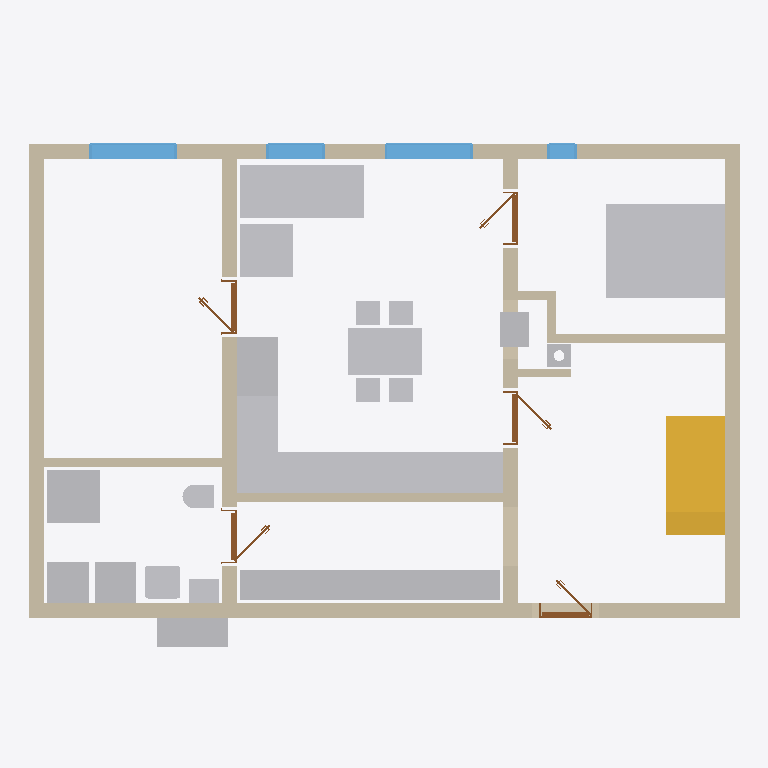
Plan cut of the same IFC building model at storey 'Ground floor' (level 0.00 m, cut at 1.40 m), seen from above with north up, elements coloured by IFC class: 19 other elements (light grey), 12 walls (beige), 5 doors (brown), 4 windows (light blue), 1 stair (yellow). Cut surfaces are drawn darker.
Extent 12.0 m × 8.9 m × 8.8 m (x, y, z). Storeys (12): Ground floor at 0.00 m; Upper floor at 3.25 m; Roof - -1: 100 mm thermal insulation at 3.25 m; Roof - -2: Vapour barrier at 3.25 m; Roof - -3: 50 mm thermal insulation at 3.25 m; Roof - -4: Gypsum plasterboard at 3.25 m; Roof - 0: Rafters at 3.25 m; Roof - +1: Sheathing at 3.25 m; Roof - +2: Underlay at 3.25 m; Roof - +3: Counter-battens at 3.25 m; Roof - +4: Tile battens at 3.25 m; Roof - +5: Tiles at 3.25 m. Elements (260): 161 IfcBeam, 39 IfcSlab, 20 IfcWall, 16 IfcFurniture, 9 IfcDoor, 9 IfcWindow, 3 IfcSanitaryTerminal, 2 IfcStair, 1 IfcChimney.

HEADER;
FILE_DESCRIPTION(('ViewDefinition[DesignTransferView]'),'2;1');
FILE_NAME('/dev/null','2026-08-12T06:26:50+02:00',(''),(''),'IfcOpenShell 0.8.5','IfcOpenShell 0.8.5','Nobody');
FILE_SCHEMA(('IFC4'));
ENDSEC;
DATA;
#1=IFCPROJECT('3dSWebP_z97O7$Bbwgy3D3',$,'My house',$,$,$,$,(#10,#15),#5);
#19=IFCSITE('2ul$lDtxX6q9i1E6qICh4A',$,'Site',$,$,#27,$,$,$,$,$,$,$,$);
#20=IFCBUILDING('1jak5Dim52nfgp1wHAotQ9',$,'My house',$,$,#32,$,$,$,$,$,$);
#33=IFCBUILDINGSTOREY('0dXBHd2MLFevfeGv$PQB57',$,'Ground floor',$,$,#39,$,$,$,0.0);
#40=IFCBUILDINGSTOREY('1u$v5E0nf9jfmNjGgLlxM6',$,'Upper floor',$,$,#45,$,$,$,3.25);
#13212=IFCBUILDINGSTOREY('2uwyk$bHr0S8L51UcVUkub',$,'Roof - -1: 100 mm thermal insulation','Visibility container for Thermal insulation 100 mm','ROOF_LAYER',#13217,$,$,$,3.25);
#13218=IFCBUILDINGSTOREY('2timo3p657uuWAdpgEMkds',$,'Roof - -2: Vapour barrier','Visibility container for Vapour barrier','ROOF_LAYER',#13223,$,$,$,3.25);
#13224=IFCBUILDINGSTOREY('0oijSVPo57KeEAKbw$tGf6',$,'Roof - -3: 50 mm thermal insulation','Visibility container for Thermal insulation 50 mm','ROOF_LAYER',#13229,$,$,$,3.25);
#13230=IFCBUILDINGSTOREY('0fPByCvAn7PhK_Ty6IZrxB',$,'Roof - -4: Gypsum plasterboard','Visibility container for Gypsum plasterboard','ROOF_LAYER',#13235,$,$,$,3.25);
#13236=IFCBUILDINGSTOREY('0RLKu9_Ij3yeJGqJedSKUJ',$,'Roof - 0: Rafters','Visibility container for Rafters','ROOF_LAYER',#13241,$,$,$,3.25);
#13242=IFCBUILDINGSTOREY('3lyRV789jATO31giSyXd3_',$,'Roof - +1: Sheathing','Visibility container for Roof sheathing','ROOF_LAYER',#13247,$,$,$,3.25);
#13248=IFCBUILDINGSTOREY('3XPF5JlW545wVLnewTOvpF',$,'Roof - +2: Underlay','Visibility container for Roofing underlay','ROOF_LAYER',#13253,$,$,$,3.25);
#13254=IFCBUILDINGSTOREY('14Havd4BX1DPIEacF_dbsf',$,'Roof - +3: Counter-battens','Visibility container for Counter-battens','ROOF_LAYER',#13259,$,$,$,3.25);
#13260=IFCBUILDINGSTOREY('1whBklk2L299KvixIu4p90',$,'Roof - +4: Tile battens','Visibility container for Tile battens','ROOF_LAYER',#13265,$,$,$,3.25);
#13266=IFCBUILDINGSTOREY('2FU3Y_xTfCtum4xTVw7q0e',$,'Roof - +5: Tiles','Visibility container for Roof tiles','ROOF_LAYER',#13271,$,$,$,3.25);
#3246=IFCFURNITURE('3SW02zeZT2sg7h7v7QazyZ',$,'Postel',$,$,#3251,#3258,$,.BED.);
#71=IFCWALL('1TCQVVe$j8RPGflj9tQsAA',$,'Wall 1',$,$,#82,#93,$,$);
#2290=IFCFURNITURE('2gFvQ9d8L2E9pG4bJQlmTI',$,'vestavna skrin',$,'vestavna skrin',#2295,#2302,$,.USERDEFINED.);
#2879=IFCFURNITURE('3hiqqV7ojBeRSgeQJQhojN',$,'Kuch.?Linka',$,'Kuch.?Linka',#2884,#2891,$,.USERDEFINED.);
#2174=IFCSTAIR('33yp05wcH2nQ4neiabbUPN',$,'Main stair',$,$,#2181,$,$,.STRAIGHT_RUN_STAIR.);
#148=IFCWALL('3A9NJ7Qe5BnfbXlgcEOYjz',$,'Wall 4',$,$,#157,#168,$,$);
#98=IFCWALL('30xpDeYTT0dQdZe2FKDZ9N',$,'Wall 2',$,$,#107,#118,$,$);
#1350=IFCFURNITURE('1Kry5486f9Vu_6rOlhYfGF',$,'Gauc',$,$,#1371,#1359,$,$);
#123=IFCWALL('3DHZQY7VfDl9mbnR6hJHDQ',$,'Wall 3',$,$,#132,#143,$,$);
#3224=IFCFURNITURE('3$RcfbChb4TQ8wnSXLUBth',$,'Stul',$,$,#3245,#3233,$,$);
#173=IFCWALL('3T$_rAN695EfKPtdHGRvpZ',$,'Wall 5',$,$,#182,#193,$,$);
#198=IFCWALL('3OZNEjdevFaBCKUXtXUc2Q',$,'Wall 6',$,$,#207,#218,$,$);
#1440=IFCFURNITURE('0vHH3MwjXAleROQ4jLUX0I',$,'Gauc',$,$,#1461,#1449,$,$);
#1572=IFCSANITARYTERMINAL('191QFZt65F3xsEHgn8oFDG',$,'Sprcha',$,$,#1593,#1581,$,$);
#2811=IFCFURNITURE('2jACio1252yPiZZSgp7aKV',$,'Lednice',$,'Lednice',#2816,#2823,$,.USERDEFINED.);
#1696=IFCWALL('3MDy61aWb6mPPyAY_MEou9',$,'Wall 8',$,$,#1705,#1716,$,$);
#2743=IFCFURNITURE('03ExU8Ix1BTh6ugS4GRr58',$,'Drez',$,'Drez',#2748,#2755,$,.USERDEFINED.);
#1120=IFCFURNITURE('0_jZ8Dcun1YR_WYWWXNDH0',$,'TČ',$,'TČ',#1125,#1132,$,.USERDEFINED.);
#1190=IFCFURNITURE('06WYflV4r1A9KY8CvmVEqK',$,'Zásobník?TUV',$,'Zásobník?TUV',#1195,#1202,$,.USERDEFINED.);
#1225=IFCFURNITURE('3Q9zXAXVj4vgWHRxWg$Ztw',$,'Pracka',$,'Pracka',#1230,#1237,$,.USERDEFINED.);
#2777=IFCFURNITURE('1cfYlO3B1BlwORlhoXwviz',$,'Mycka',$,'Mycka',#2782,#2789,$,.USERDEFINED.);
#2845=IFCFURNITURE('1hy6ErItj4ugXohroXhoPB',$,'Sporak',$,'Sporak',#2850,#2857,$,.USERDEFINED.);
#1094=IFCWALL('1KZ$k$P$r7WOSpHbbGBoPQ',$,'Wall 7',$,$,#1104,#1115,$,$);
#2378=IFCWALL('2S6CXrtyzCH9sGzi_P7FE$',$,'Wall 10',$,$,#2655,#2398,$,$);
#1016=IFCWINDOW('0YywNoH4j9eeov9eUbH2fp',$,'Window 5',$,$,#1093,#1017,$,1.375,1.5,.WINDOW.,.SINGLE_PANEL.,$);
#920=IFCWINDOW('3IWr7Uy_52SwhtwOaJRwGj',$,'Window 4',$,$,#997,#921,$,1.875,1.5,.WINDOW.,.SINGLE_PANEL.,$);
#1510=IFCSANITARYTERMINAL('11QzBGQkv9awX_4f_$Cw_q',$,'Umyv',$,$,#1531,#1519,$,$);
#2708=IFCFURNITURE('3628ycMcLBk84te_ntamsM',$,'Kamna',$,'Kamna',#2713,#2720,$,.USERDEFINED.);
#824=IFCWINDOW('19n7UXa1TFl8pTmTU8mNcZ',$,'Window 3',$,$,#901,#825,$,1.375,1.0,.WINDOW.,.SINGLE_PANEL.,$);
#1155=IFCFURNITURE('2YFCZ$bp11C8RShTUIlXiC',$,'TČ',$,'TČ',#1160,#1167,$,.USERDEFINED.);
#1674=IFCSANITARYTERMINAL('3yhBlQ3Sr6v9n7G4y$Ygo8',$,'WC',$,$,#1695,#1683,$,$);
#1889=IFCDOOR('2g11Ro1ML0Igml_2yYj3xo',$,'Door 3',$,$,#2004,#1893,$,2.375,0.9,.DOOR.,.SINGLE_SWING_LEFT.,$);
#728=IFCWINDOW('2cIa26doD6Yxsfe4azPY$E',$,'Window 2',$,$,#805,#729,$,1.375,0.5,.WINDOW.,.SINGLE_PANEL.,$);
#1739=IFCDOOR('321MyfzLX2LOAUiV9fCIdG',$,'Door 2',$,$,#1854,#1743,$,2.375,0.9,.DOOR.,.SINGLE_SWING_RIGHT.,$);
#2328=IFCCHIMNEY('3f2xe3QVb8_B7_sSvPjLUr',$,'Main chimney',$,$,#2333,#2348,$,.NOTDEFINED.);
#2421=IFCDOOR('1QwM73ZFPEKh0FLbfcrPDx',$,'Bedroom door',$,$,#2536,#2425,$,2.375,0.9,.DOOR.,.SINGLE_SWING_RIGHT.,$);
#476=IFCDOOR('3hD70DmOn8Jx5Taumcrd1x',$,'Door 1',$,$,#591,#480,$,2.375,0.9,.DOOR.,.SINGLE_SWING_RIGHT.,$);
#2039=IFCDOOR('3dYgQmcdP1eByvUjt3HTq8',$,'Door 4',$,$,#2154,#2043,$,2.375,0.9,.DOOR.,.SINGLE_SWING_LEFT.,$);
#2353=IFCWALL('0B7pRPKUrFdxvHvv4oE2Ew',$,'Wall 9',$,$,#2362,#2373,$,$);
#2553=IFCWALL('242EQIDsD4avBlGZgmDK_i',$,'Wall 11',$,$,#2689,#2573,$,$);
#2578=IFCWALL('0nOxe2SqzFgvbvCEfMZhLf',$,'Wall 12',$,$,#2587,#2598,$,$);
ENDSEC;
